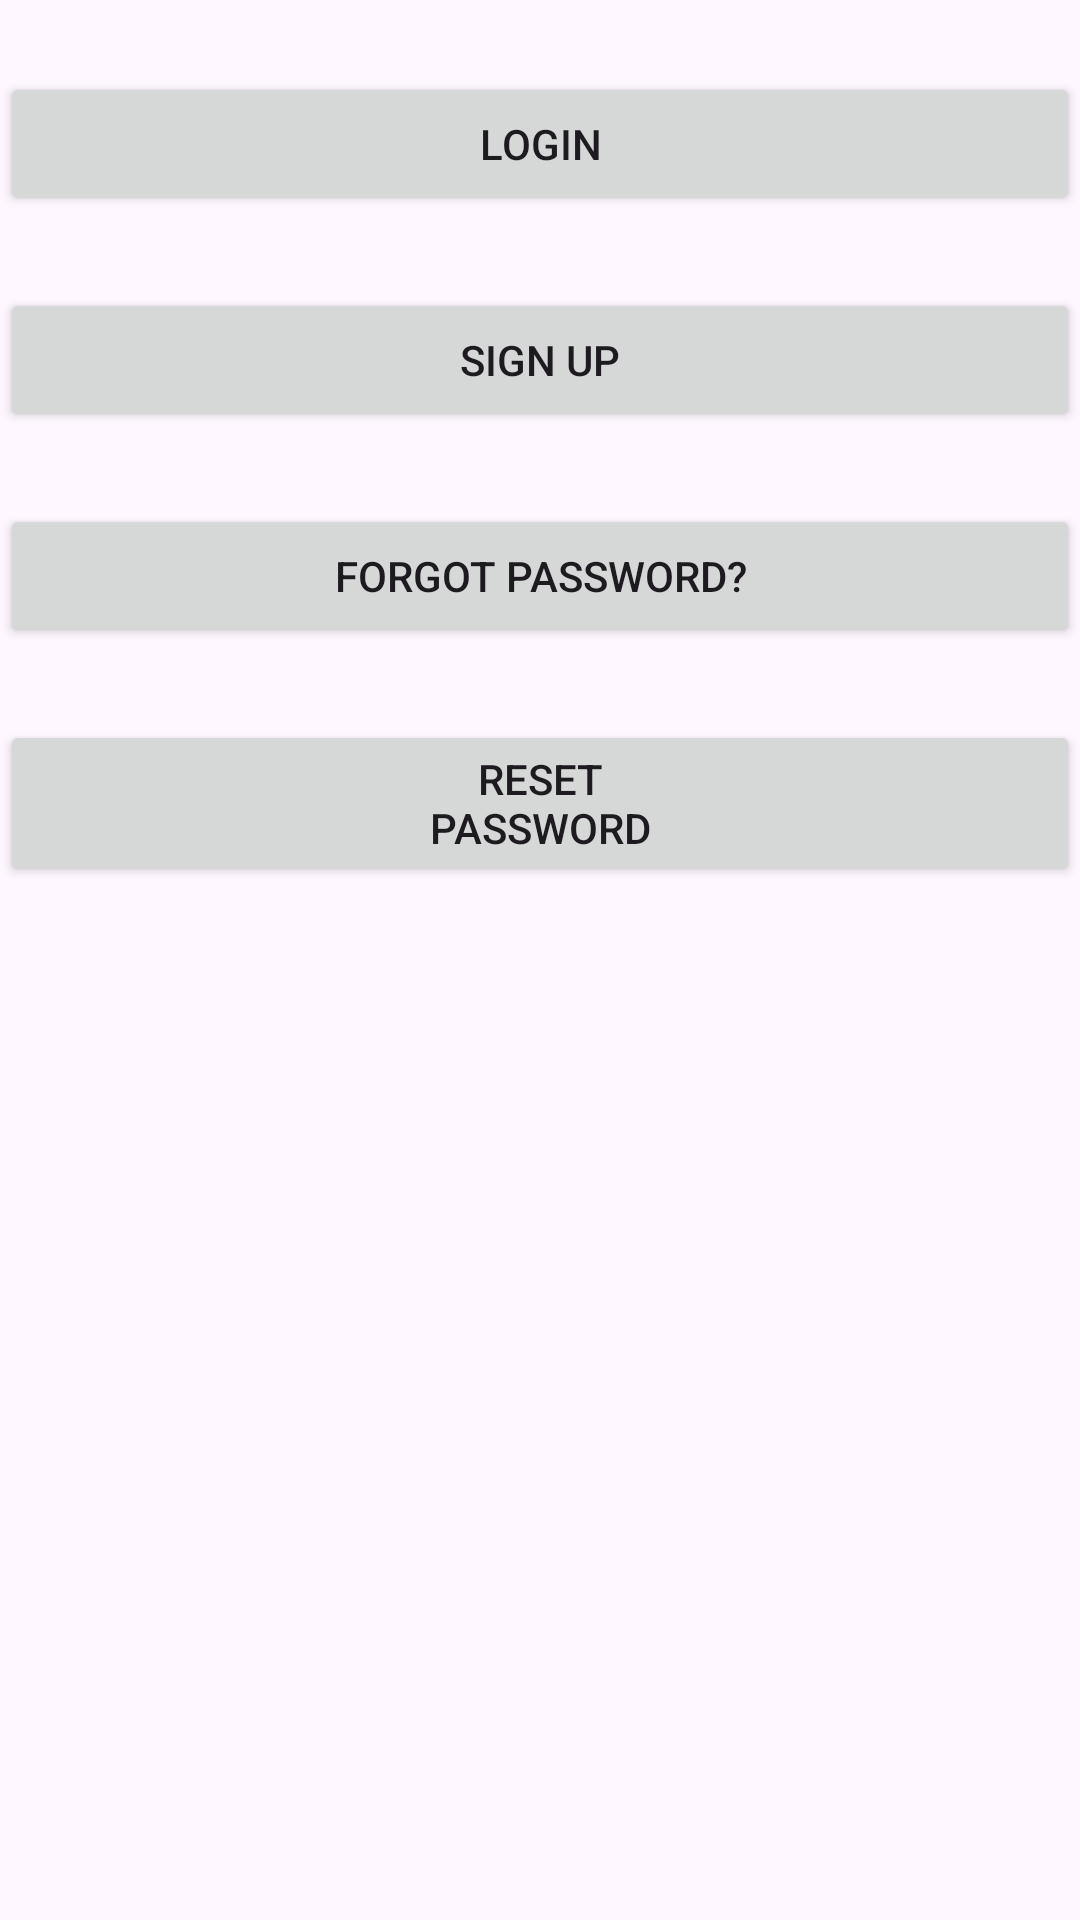

Android layout source for this screen:
<!-- AndroidManifest.xml: application theme Theme.LearnXML -->
<!-- res/layout/start_activity.xml -->
<?xml version="1.0" encoding="utf-8"?>
<androidx.constraintlayout.widget.ConstraintLayout
        style="@style/LearnXML.ConstraintStyle"
        xmlns:android="http://schemas.android.com/apk/res/android"
        android:layout_width="match_parent"
        android:layout_height="match_parent"
        android:layout_margin="@dimen/space_large"
        xmlns:app="http://schemas.android.com/apk/res-auto">

    <Button
            android:id="@+id/viewLogin"
            android:layout_marginTop="@dimen/space_large"
            app:layout_constraintTop_toTopOf="parent"
            android:layout_width="match_parent"
            android:layout_height="wrap_content"
            android:text="@string/feat_login_login">
    </Button>
    <Button
            android:id="@+id/viewSignUp"
            android:layout_marginTop="@dimen/space_large"
            app:layout_constraintTop_toBottomOf="@id/viewLogin"
            android:layout_width="match_parent"
            android:layout_height="wrap_content"
            android:text="@string/sign_up">
    </Button>
    <Button
            android:id="@+id/viewForgotPassword"
            android:layout_marginTop="@dimen/space_large"
            app:layout_constraintTop_toBottomOf="@id/viewSignUp"
            android:layout_width="match_parent"
            android:layout_height="wrap_content"
            android:text="@string/forgot_password">
    </Button>
    <Button
            android:id="@+id/viewResetPassword"
            android:layout_marginTop="@dimen/space_large"
            app:layout_constraintTop_toBottomOf="@id/viewForgotPassword"
            android:layout_width="match_parent"
            android:layout_height="wrap_content"
            android:text="@string/reset_password">
    </Button>

</androidx.constraintlayout.widget.ConstraintLayout>
<!-- resources referenced by this layout -->
<resources>
  <dimen name="space_large">24dp</dimen>
  <string name="feat_login_login">Login</string>
  <string name="forgot_password">Forgot Password?</string>
  <string name="reset_password">Reset\nPassword</string>
  <string name="sign_up">Sign Up</string>
  <style name="LearnXML.ConstraintStyle">
          <item name="backgroundColor">@color/white</item>
          <item name="backgroundTint">@color/white</item>
      </style>
  <style name="Theme.LearnXML" parent="Base.Theme.LearnXML" />
  <color name="white">#FFFFFFFF</color>
  <style name="Base.Theme.LearnXML" parent="Theme.Material3.DayNight.NoActionBar">
          
          
      </style>
</resources>
